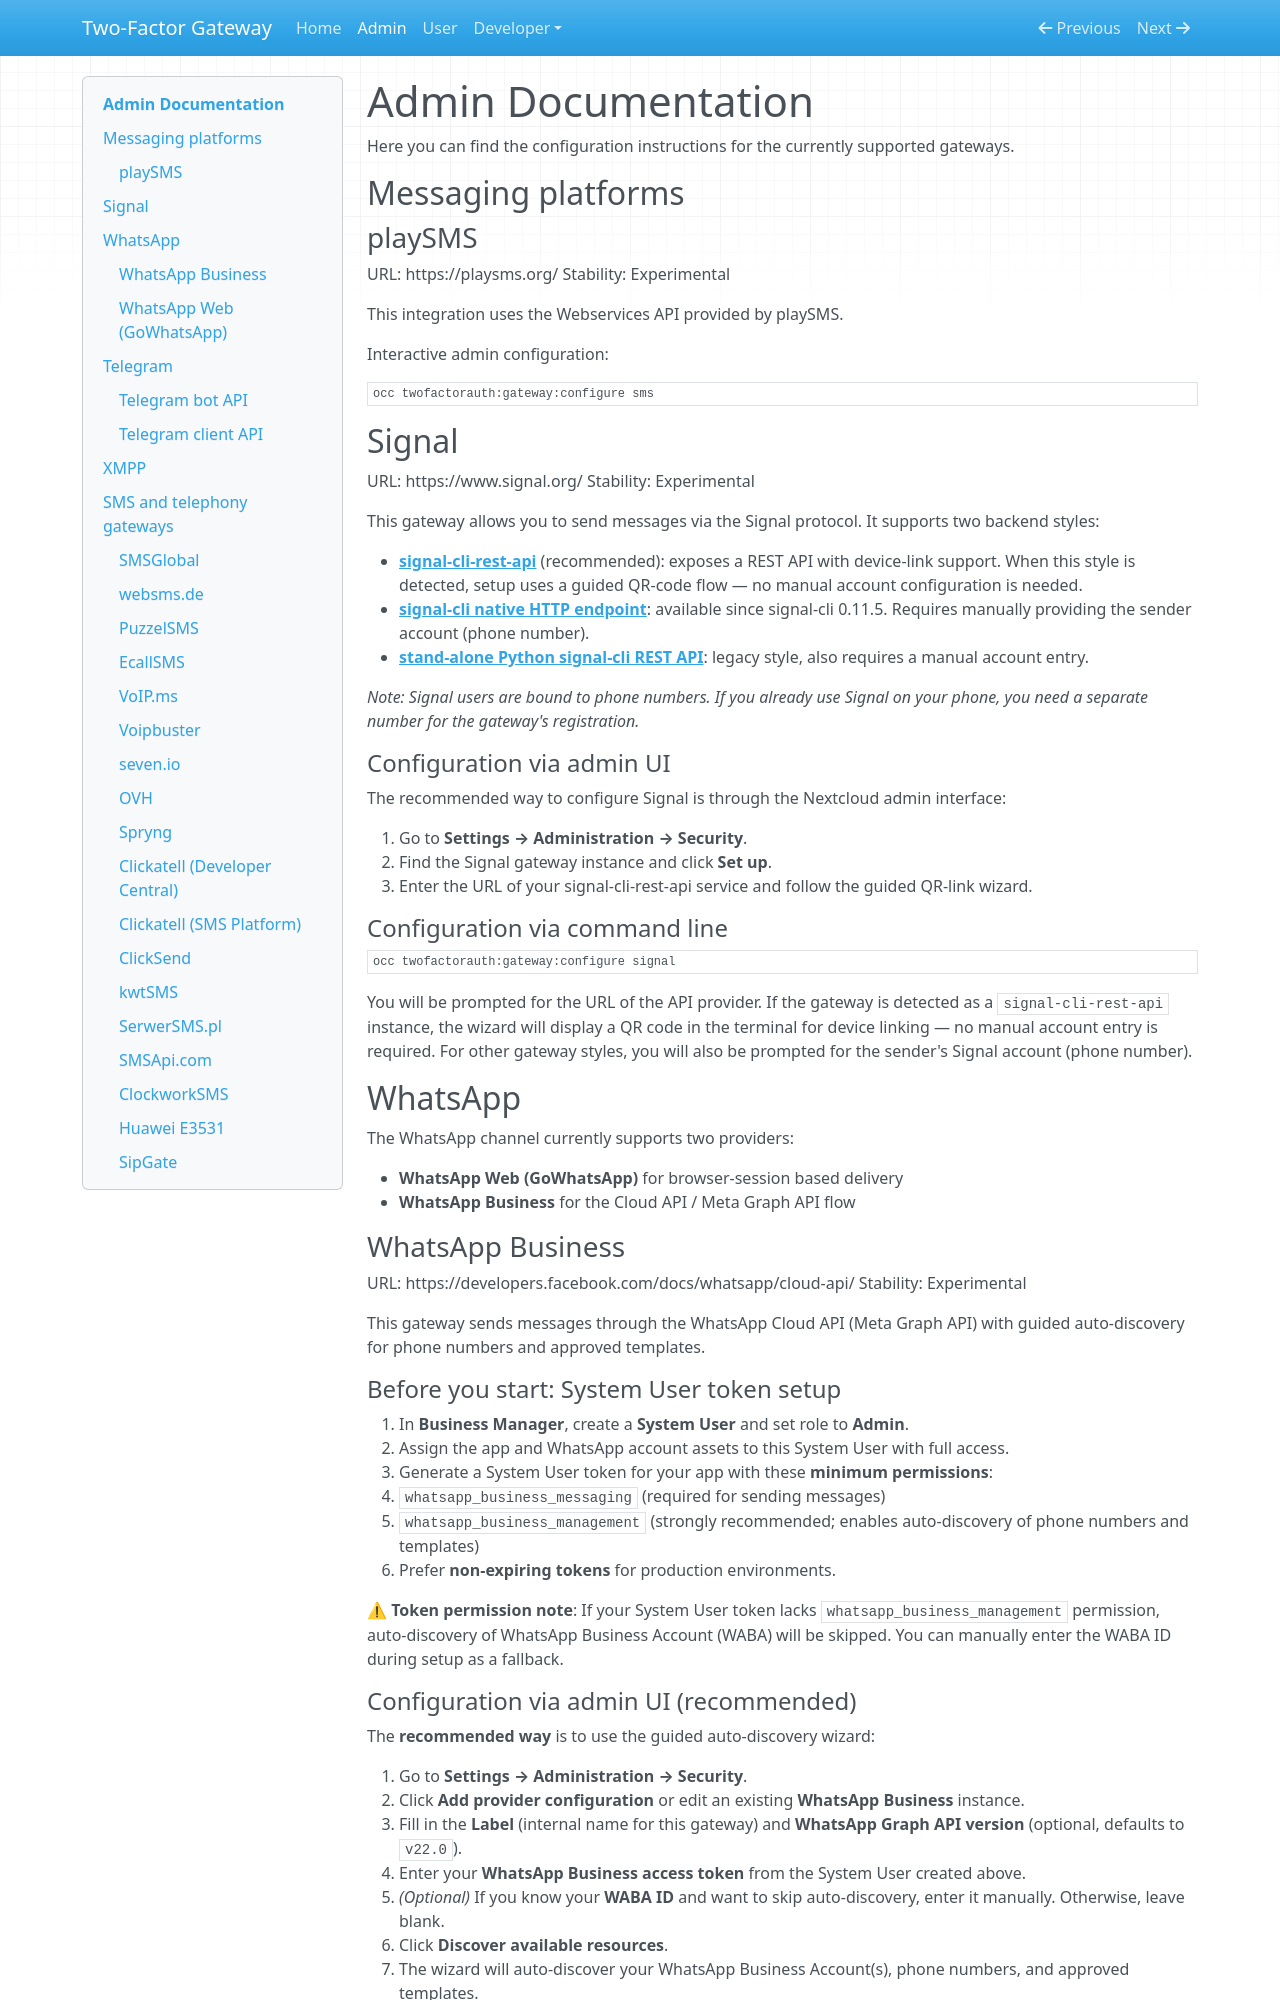

repository: nextcloud/twofactor_gateway · page: Admin Documentation/index.html · generator: mkdocs

<!--
 - SPDX-FileCopyrightText: 2025 LibreCode coop and contributors
 - SPDX-License-Identifier: AGPL-3.0-or-later
-->
# Admin Documentation

Here you can find the configuration instructions for the currently supported gateways.

## Messaging platforms

### playSMS
URL: https://playsms.org/
Stability: Experimental

This integration uses the Webservices API provided by playSMS.

Interactive admin configuration:
```bash
occ twofactorauth:gateway:configure sms
```

## Signal
URL: https://www.signal.org/
Stability: Experimental

This gateway allows you to send messages via the Signal protocol. It supports two backend styles:

- **[signal-cli-rest-api](https://github.com/bbernhard/signal-cli-rest-api)** (recommended): exposes a REST API
  with device-link support. When this style is detected, setup uses a guided QR-code flow — no manual account
  configuration is needed.
- **[signal-cli native HTTP endpoint](https://github.com/AsamK/signal-cli)**: available since signal-cli 0.11.5.
  Requires manually providing the sender account (phone number).
- **[stand-alone Python signal-cli REST API](https://morph027.gitlab.io/python-signal-cli-rest-api)**: legacy style,
  also requires a manual account entry.

*Note: Signal users are bound to phone numbers. If you already use Signal on your phone, you
need a separate number for the gateway's registration.*

#### Configuration via admin UI

The recommended way to configure Signal is through the Nextcloud admin interface:

1. Go to **Settings → Administration → Security**.
2. Find the Signal gateway instance and click **Set up**.
3. Enter the URL of your signal-cli-rest-api service and follow the guided QR-link wizard.

#### Configuration via command line

```bash
occ twofactorauth:gateway:configure signal
```

You will be prompted for the URL of the API provider. If the gateway is detected as a
`signal-cli-rest-api` instance, the wizard will display a QR code in the terminal for
device linking — no manual account entry is required. For other gateway styles, you will
also be prompted for the sender's Signal account (phone number).

## WhatsApp

The WhatsApp channel currently supports two providers:

- **WhatsApp Web (GoWhatsApp)** for browser-session based delivery
- **WhatsApp Business** for the Cloud API / Meta Graph API flow

### WhatsApp Business
URL: https://developers.facebook.com/docs/whatsapp/cloud-api/
Stability: Experimental

This gateway sends messages through the WhatsApp Cloud API (Meta Graph API) with guided auto-discovery for phone numbers and approved templates.

#### Before you start: System User token setup

1. In **Business Manager**, create a **System User** and set role to **Admin**.
2. Assign the app and WhatsApp account assets to this System User with full access.
3. Generate a System User token for your app with these **minimum permissions**:
   - `whatsapp_business_messaging` (required for sending messages)
   - `whatsapp_business_management` (strongly recommended; enables auto-discovery of phone numbers and templates)
4. Prefer **non-expiring tokens** for production environments.

⚠ **Token permission note**: If your System User token lacks `whatsapp_business_management` permission, auto-discovery of WhatsApp Business Account (WABA) will be skipped. You can manually enter the WABA ID during setup as a fallback.
